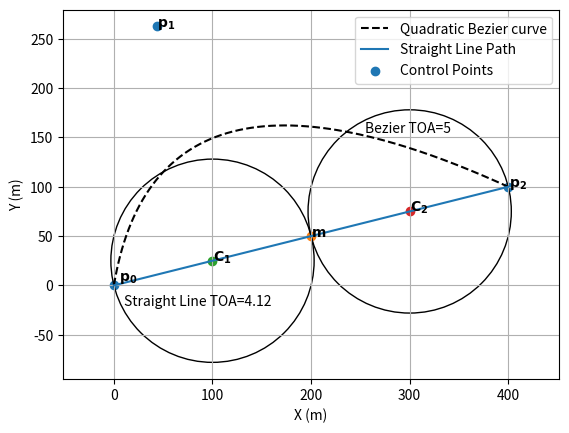

Python code for this plot:
import numpy as np
from matplotlib import pyplot as plt    
from matplotlib.patches import Circle
from scipy.optimize import minimize
import math
 
def manual_bez(P0, P1, P2, points):
    t = np.linspace(0,1,points)
    return [(P1[0] + (P0[0]-P1[0])*(1 - t)**2 +(P2[0]-P1[0])*t**2),(P1[1] + (P0[1]-P1[1])*(1 - t)**2 +(P2[1]-P1[1])*t**2)]
 
def curvature(P0,P1,P2):
    mx = np.mean([P0[0], P2[0]])
    my = np.mean([P0[1], P2[1]])
    m = [mx, my]
    center1x = np.mean([mx, P0[0]])
    center1y = np.mean([my, P0[1]])
    r1 = np.sqrt(
        (center1x-mx)**2 + (center1y-my)**2
    )
 
    center2x = np.mean([mx, P2[0]])
    center2y = np.mean([my, P2[1]])
    r2 = np.sqrt(
        (center2x-mx)**2 + (center2y-my)**2
    )
    circle1 = [center1x, center1y, r1]
    circle2 = [center2x, center2y, r2]
    p1_from_c1 = np.sqrt( (circle1[0] - P1[0])**2 + (circle1[1] - P1[1])**2)
    p1_from_c2 = np.sqrt( (circle2[0] - P1[0])**2 + (circle2[1] - P1[1])**2)
    area = np.abs(
        P0[0]*P1[1] + P1[0]*P2[1] + P2[0]*P0[1] - P0[1]*P1[0] - P1[1]*P2[0] - P2[0]*P0[0]
    )/2
    if p1_from_c1 <= circle1[2]:
        # print("IN C1")
        kmax = area / (np.sqrt((P0[0]-P1[0])**2+(P0[1]-P1[1])**2))**3
 
    elif p1_from_c2 <= circle2[2]:
        # print("IN C2")
        kmax = area / (np.sqrt((P1[0]-P2[0])**2+(P1[1]-P2[1])**2))**3
 
    else:
        # print("NOT IN C1 or C2")
        kmax = (np.sqrt((m[0]-P1[0])**2+(m[1]-P1[1])**2))**3 / (area**2)
 
    roc = 1/kmax
    return roc
 
def path_length(P1, P0, P2, t):
    ax = P0[0] - 2*P1[0] + P2[0]
    ay = P0[1] - 2*P1[1] + P2[1]
    bx = 2*P1[0] - 2*P0[0]
    by = 2*P1[1] - 2*P0[1]
    A = 4 * (ax**2 + ay**2)
    B = 4 * (ax*bx + ay*by)
    C = bx**2 + by **2
    b=B/(2.0*A)
    c=C/A
    u=t+b
    k=c-(b*b)
 
    L=0.5*np.sqrt(A)*((u*np.sqrt((u*u)+k))
        -(b*np.sqrt((b*b)+k))
        +(k*np.log(np.abs((u+np.sqrt((u*u)+k))/(b+np.sqrt((b*b)+k)))))
    )
    return L
 
 
def solve_optim(P0, P2, target_toa, turn_radius, guess, target_heading, velocity):
    def path_cost(P1):
        return (np.abs(path_length(P1, P0, P2, 1) - target_toa*velocity))
    
    
    cons = (
            {'type': 'ineq', 'fun': lambda x: curvature(P0,x,P2) - turn_radius},
            {'type': 'ineq', 'fun': lambda x: curvature(P0,x,P2)},
            {'type': 'ineq', 'fun': lambda x: x[0] - P0[0]},
            {'type': 'ineq', 'fun': lambda x: x[0] + P2[0]},
            {'type': 'ineq', 'fun': lambda x: x[1] - P2[1]},
            {'type': 'ineq', 'fun': lambda x: np.abs(np.arctan2((P0[1]-x[1]), (P0[0]-x[0]))-target_heading)}
            )  
   
    val = minimize(path_cost,[guess[0],guess[1]], method='SLSQP', tol=1E-10, constraints=cons)
 
    print(val)
 
    return val.x , curvature(P0,val.x,P2)
 
 
 
if __name__ == "__main__":
 
    velocity  = 100
    turn_rate = np.deg2rad(60) # RAD/s
    turn_radius = velocity / turn_rate
    print(turn_radius)
   
    target_toa = 5
    uav_head = np.deg2rad(60)
 
 
    # target_length = target_toa/velocity
 
    print("VEHICLE VELOCITY:", velocity)
    print("VEHICLE TURN RADIUS:", turn_radius)
    # print("TARGET LENGTH: ", target_length)
 
    # GOAL: DESIGN P1 TO MEET CONSTRAINTS
    nodes1 = [np.array([0, 100, 400]).flatten(),np.array([0, 100, 100]).flatten()]
 
    # curve1 = bezier.Curve(nodes1, degree=len(nodes1[0])-1)
    bezier_moleski = manual_bez([nodes1[0][0],nodes1[1][0]], [nodes1[0][1],nodes1[1][1]],[nodes1[0][2],nodes1[1][2]], 200)
 
    #OPTIMIZE TEST:
    optim_sol, curv = solve_optim(P0=[nodes1[0][0],nodes1[1][0]],P2=[nodes1[0][2], nodes1[1][2]],
                                  target_toa=target_toa,
                                  turn_radius=turn_radius,
                                  guess=[nodes1[0][1], nodes1[1][1]],
                                  target_heading=np.pi/4,
                                  velocity=velocity)
   
    optimal_bez = manual_bez([nodes1[0][0],nodes1[1][0]],
                             [optim_sol[0],optim_sol[1]],
                             [nodes1[0][2],nodes1[1][2]], 200)
 
    solved_heading = np.arctan2((optim_sol[1]-nodes1[1][0]),(optim_sol[1]-nodes1[0][0]))
 
    print("HEADING TO P1", solved_heading)
    print("REQUESTED HEADING: ", uav_head)
 
    print("SOLVED LENGTH: ", path_length(P0=[nodes1[0][0],nodes1[1][0]], P1=[optim_sol[0],optim_sol[1]],P2=[nodes1[0][2], nodes1[1][2]], t=1))
    print("UAV TURN RADIUS = ", turn_radius, "WHILE MIN RADIUS OF CURVATURE = ", curv)
 
    mx = np.mean([nodes1[0][0], nodes1[0][2]])
    my = np.mean([nodes1[1][0], nodes1[1][2]])
 
    center1x = np.mean([mx, nodes1[0][0]])
    center1y = np.mean([my, nodes1[1][0]])
    r1 = np.sqrt(
        (center1x-mx)**2 + (center1y-my)**2
    )
 
    center2x = np.mean([mx, nodes1[0][2]])
    center2y = np.mean([my, nodes1[1][2]])
    r2 = np.sqrt(
        (center2x-mx)**2 + (center2y-my)**2
    )
    circ1 = [center1x, center1y, r1]
    circ2 = [center2x, center2y, r2]
 
 
    print("ToA:", path_length(P0=[nodes1[0][0],nodes1[1][0]], P1=[optim_sol[0],optim_sol[1]],P2=[nodes1[0][2], nodes1[1][2]], t=1) / velocity)
 
    fig = plt.figure(1)
    ax = fig.add_subplot(111)
 
    ax.plot(optimal_bez[0],optimal_bez[1], c='black',label='Quadratic Bezier curve', linestyle = '--')
 
    # ax.scatter([nodes1[0][0], optim_sol[0], nodes1[0][2]],[nodes1[1][0],optim_sol[1],nodes1[1][2]], label='Control Points')
    # nodes1 = [np.array([0, 100, 350]).flatten(),np.array([0, 100, 150]).flatten()]
 
    # # curve1 = bezier.Curve(nodes1, degree=len(nodes1[0])-1)
    # bezier_moleski = manual_bez([nodes1[0][0],nodes1[1][0]], [nodes1[0][1],nodes1[1][1]],[nodes1[0][2],nodes1[1][2]], 200)
 
    # #OPTIMIZE TEST:
    # optim_sol, curv = solve_optim(P0=[nodes1[0][0],nodes1[1][0]],P2=[nodes1[0][2], nodes1[1][2]],
    #                               target_toa=target_toa,
    #                               turn_radius=turn_radius,
    #                               guess=[nodes1[0][1], nodes1[1][1]],
    #                               target_heading=np.pi/4,
    #                               velocity=velocity)
   
    # optimal_bez = manual_bez([nodes1[0][0],nodes1[1][0]],
    #                          [optim_sol[0],optim_sol[1]],
    #                          [nodes1[0][2],nodes1[1][2]], 200)
    ax.plot([nodes1[0][0], nodes1[0][2]], [nodes1[1][0], nodes1[1][2]], label = 'Straight Line Path')
    ax.scatter([nodes1[0][0], optim_sol[0], nodes1[0][2]],[nodes1[1][0],optim_sol[1],nodes1[1][2]], label='Control Points')
    # ax.plot(optimal_bez[0],optimal_bez[1], c='black',label='Quadratic Bezier curve')
    # print("ToA:", path_length(P0=[nodes1[0][0],nodes1[1][0]], P1=[optim_sol[0],optim_sol[1]],P2=[nodes1[0][2], nodes1[1][2]], t=1) / velocity)

    ax.text(nodes1[0][0]+5,nodes1[1][0]+5,  r'$\bf{p_0}$')
    ax.text(optim_sol[0]+0.25,optim_sol[1],  r'$\bf{p_1}$')
    ax.text(nodes1[0][2]+0.25,nodes1[1][2],  r'$\bf{p_2}$')
    ax.text(nodes1[0][2]-145,nodes1[1][2]+55,  r'Bezier TOA=5')

    # dist = np.hypot(nodes1[1][0]- nodes1[1][2], nodes1[0][0] - nodes1[0][2] )
    # t = dist/velocity
    # print(t)
    ax.text(nodes1[0][0]+10,nodes1[1][0]-20,  r'Straight Line TOA=4.12')
    ax.text(mx+0.25, my, r'$\bf{m}$')
    ax.text(center1x+0.25, center1y, r'$\bf{C_1}$')
    ax.text(center2x+0.25, center2y, r'$\bf{C_2}$')
 
    ax.scatter(mx,my)
    ax.scatter(center1x,center1y)
    ax.scatter(center2x,center2y)
    ax.add_patch(Circle((center1x, center1y), r1, color='black', fill=False))
    ax.add_patch(Circle((center2x, center2y), r2, color='black', fill=False))
 
    ax.grid(True)
    ax.axis('equal')
    ax.set_xlabel('X (m)')
    ax.set_ylabel('Y (m)')
    ax.legend()
    # def
    plt.show()